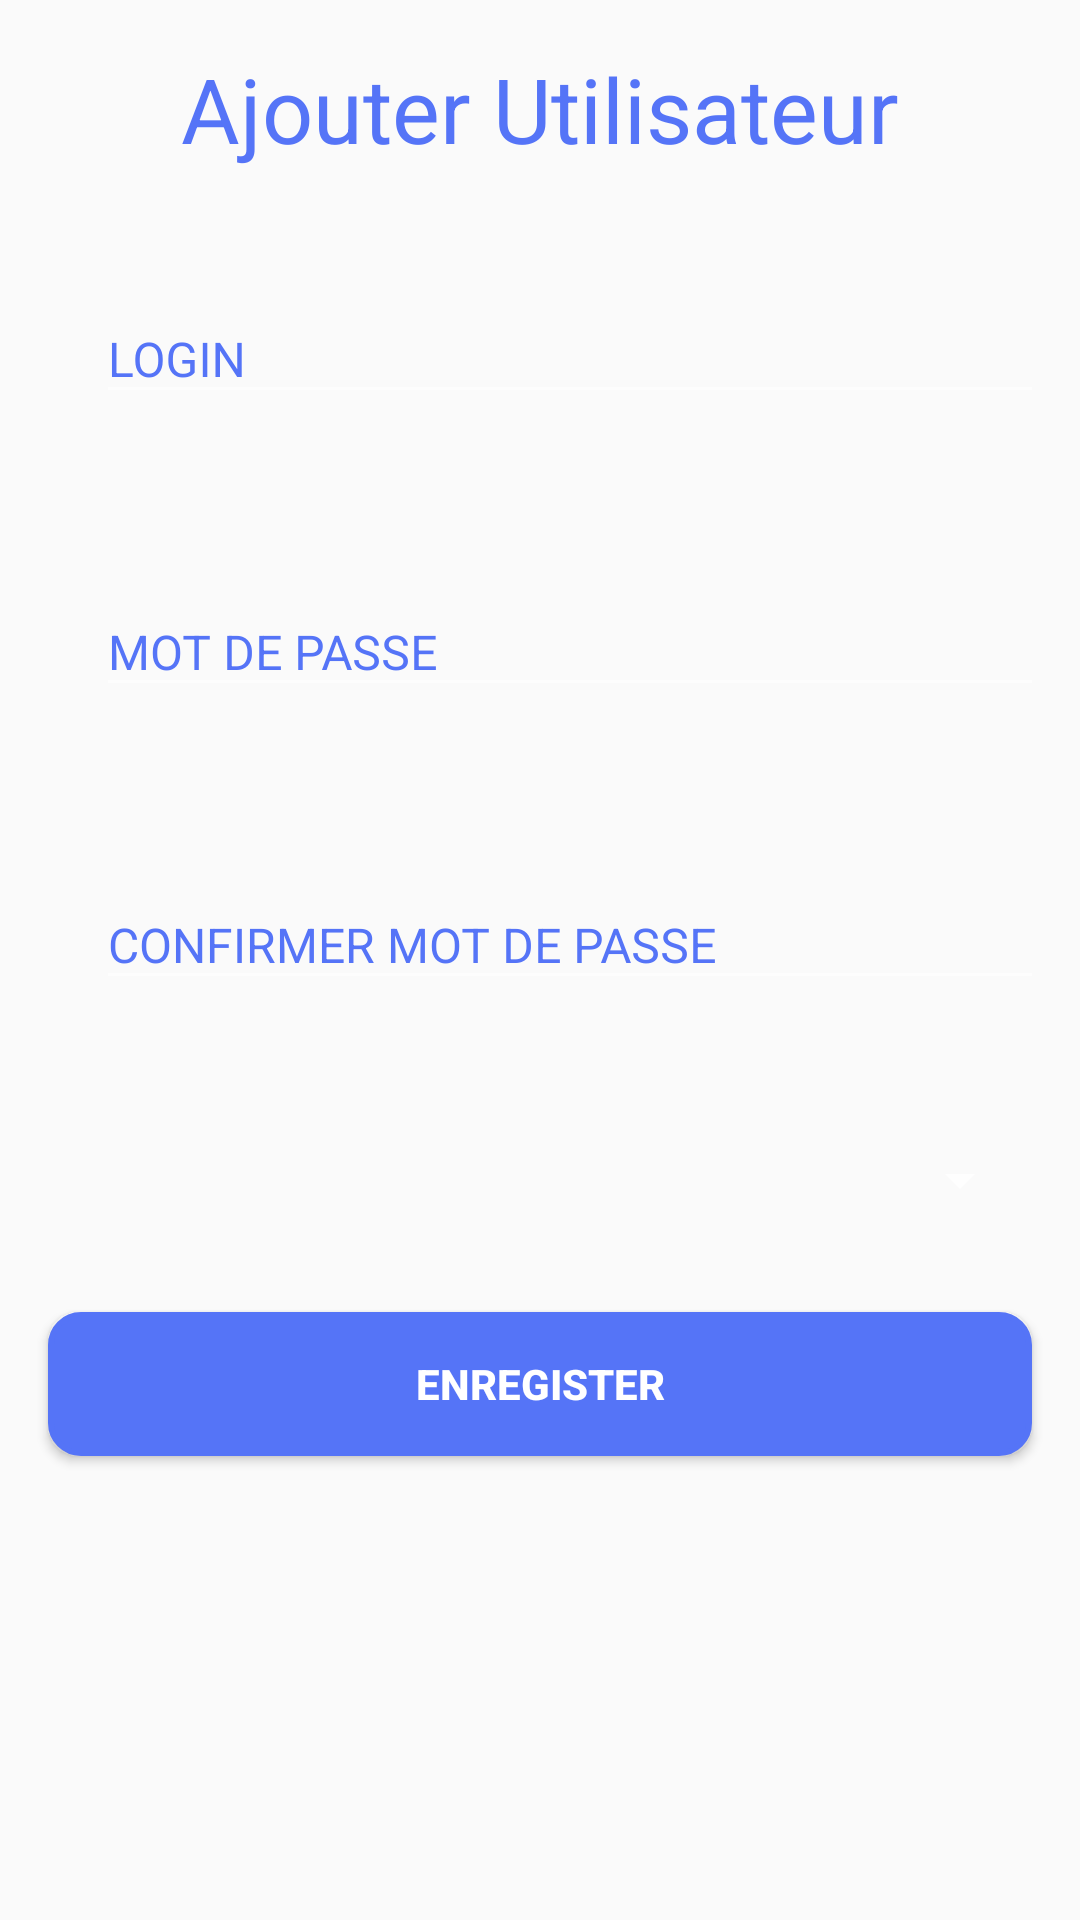

Android layout source for this screen:
<!-- AndroidManifest.xml: application theme AppTheme -->
<!-- res/layout/ajouter_utilisateur.xml -->
<?xml version="1.0" encoding="utf-8"?>
<LinearLayout xmlns:android="http://schemas.android.com/apk/res/android"
    xmlns:app="http://schemas.android.com/apk/res-auto"
    android:layout_width="match_parent"
    android:layout_height="match_parent"
    xmlns:tools="http://schemas.android.com/tools"
    android:orientation="vertical">

 <TextView
        android:layout_width="wrap_content"
        android:layout_height="wrap_content"
        android:text="Ajouter Utilisateur"
        android:textColor="@color/Blue"
        android:textSize="30sp"
        android:layout_gravity="center"
        android:layout_marginStart="16dp"
        android:layout_marginTop="16dp"
        android:layout_marginEnd="16dp"
        android:layout_marginBottom="16dp"
      />

    <android.support.design.widget.TextInputLayout
        android:id="@+id/log"
        android:layout_width="match_parent"
        android:layout_height="wrap_content"
        android:layout_marginStart="16dp"
        android:layout_marginTop="16dp"
        android:layout_marginEnd="16dp"
        android:layout_marginBottom="16dp"
        app:layout_constraintBottom_toBottomOf="parent"
        android:textColorHint="@color/Blue"
       >

        <EditText
            android:id="@+id/login"
            android:layout_width="330dp"
            android:layout_height="wrap_content"
            android:layout_marginStart="16dp"
            android:layout_marginTop="16dp"
            android:layout_marginEnd="16dp"
            android:layout_marginBottom="16dp"
            android:ems="10"
            android:hint="LOGIN"
            android:inputType="text"

            android:textSize="16dp"
            android:textColor="@color/DarkGrey"
            android:textColorHint="@color/Blue"

            />

    </android.support.design.widget.TextInputLayout>


    <android.support.design.widget.TextInputLayout
        android:id="@+id/mdp"
        android:layout_width="match_parent"
        android:layout_height="wrap_content"
        android:layout_marginStart="16dp"
        android:layout_marginTop="16dp"
        android:layout_marginEnd="16dp"
        android:layout_marginBottom="16dp"
        app:layout_constraintBottom_toBottomOf="parent"
        app:layout_constraintEnd_toEndOf="parent"
        app:layout_constraintHorizontal_bias="0.666"
        app:layout_constraintStart_toStartOf="parent"
        app:layout_constraintTop_toTopOf="parent"
        app:layout_constraintVertical_bias="0.598"
        android:textColorHint="@color/Blue">

        <EditText
            android:id="@+id/motdepasse"
            android:layout_width="330dp"
            android:layout_height="wrap_content"
            android:layout_marginStart="16dp"
            android:layout_marginTop="16dp"
            android:layout_marginEnd="16dp"
            android:layout_marginBottom="16dp"
            android:ems="10"
            android:hint="MOT DE PASSE"
            android:inputType="textPassword"

            android:textSize="16dp"
            android:textColor="@color/DarkGrey"
            android:textColorHint="@color/Blue"

            />

    </android.support.design.widget.TextInputLayout>
    <android.support.design.widget.TextInputLayout
        android:id="@+id/confir"
        android:layout_width="match_parent"
        android:layout_height="wrap_content"
        android:layout_marginStart="16dp"
        android:layout_marginTop="16dp"
        android:layout_marginEnd="16dp"
        android:layout_marginBottom="16dp"
        app:layout_constraintBottom_toBottomOf="parent"
        app:layout_constraintEnd_toEndOf="parent"
        app:layout_constraintHorizontal_bias="0.666"
        app:layout_constraintStart_toStartOf="parent"
        app:layout_constraintTop_toTopOf="parent"
        app:layout_constraintVertical_bias="0.598"
        android:textColorHint="@color/Blue">

        <EditText
            android:id="@+id/confirme"
            android:layout_width="330dp"
            android:layout_height="wrap_content"
            android:layout_marginStart="16dp"
            android:layout_marginTop="16dp"
            android:layout_marginEnd="16dp"
            android:layout_marginBottom="16dp"
            android:ems="10"
            android:hint="CONFIRMER MOT DE PASSE"
            android:inputType="textPassword"

            android:textSize="16dp"
            android:textColor="@color/DarkGrey"
            android:textColorHint="@color/Blue"

            />

    </android.support.design.widget.TextInputLayout>
    <android.support.v7.widget.AppCompatSpinner
        android:layout_width="match_parent"
        android:layout_height="wrap_content"
        android:id="@+id/spinner"
        tools:layout_editor_absoluteX="8dp"
        tools:layout_editor_absoluteY="16dp"
        android:layout_marginStart="16dp"
        android:layout_marginTop="16dp"
        android:layout_marginEnd="16dp"
        android:layout_marginBottom="16dp"
        android:textColor="@color/DarkGrey"
    android:outlineAmbientShadowColor="@color/Blue"

        >

    </android.support.v7.widget.AppCompatSpinner>




    <Button
        android:id="@+id/button"
        android:layout_width="match_parent"
        android:layout_height="wrap_content"
        android:layout_marginStart="16dp"
        android:layout_marginTop="16dp"
        android:layout_marginEnd="16dp"
        android:layout_marginBottom="16dp"
        android:background="@drawable/btn_ajout"
        android:text="Enregister"
        android:textStyle="bold"
        android:textColor="@color/White"
      />





</LinearLayout>
<!-- resources referenced by this layout -->
<resources>
  <color name="Blue">#5574F7</color>
  <color name="DarkGrey">#51545F</color>
  <color name="White">#FFFFFF</color>
  <!-- drawable btn_ajout (drawable) -->
  <?xml version="1.0" encoding="utf-8"?>
  <shape xmlns:android="http://schemas.android.com/apk/res/android"
      xmlns:app="http://schemas.android.com/apk/res-auto"
      android:shape="rectangle">
      <solid android:color="@color/Blue"></solid>
      <stroke android:color="@color/Blue"
          android:width="2dp"></stroke>
      <corners android:radius="10dp"></corners>
  </shape>
  <style name="AppTheme" parent="Theme.AppCompat.Light.NoActionBar">
          
          <item name="colorPrimary">@color/DarkBlue</item>
          <item name="colorPrimaryDark">@color/Blue</item>
          <item name="colorAccent">@color/Blue</item>
          <item name="android:textColorPrimary">@color/clearWhite</item>
          <item name="colorControlNormal">@color/clearWhite</item>
          <item name="android:textColor">@color/Blue</item>
      </style>
  <color name="DarkBlue">#000759</color>
  <color name="clearWhite">#AAFFFFFF</color>
</resources>
